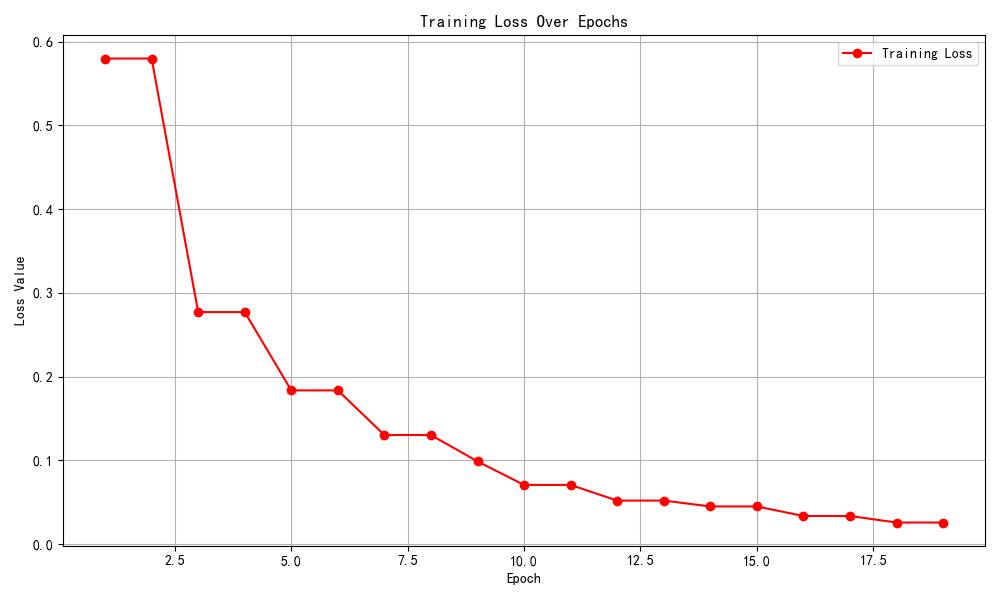

The file beside this chart, header and first rows:
epoch, training_loss
1, 0.5798
2, 0.5798
3, 0.277
4, 0.277
5, 0.1835
6, 0.1835
7, 0.1302
8, 0.1302
9, 0.0987
10, 0.0706
11, 0.0706
12, 0.0519
13, 0.0519
14, 0.0449
15, 0.0449
16, 0.0335
17, 0.0335
18, 0.0257
19, 0.0257
